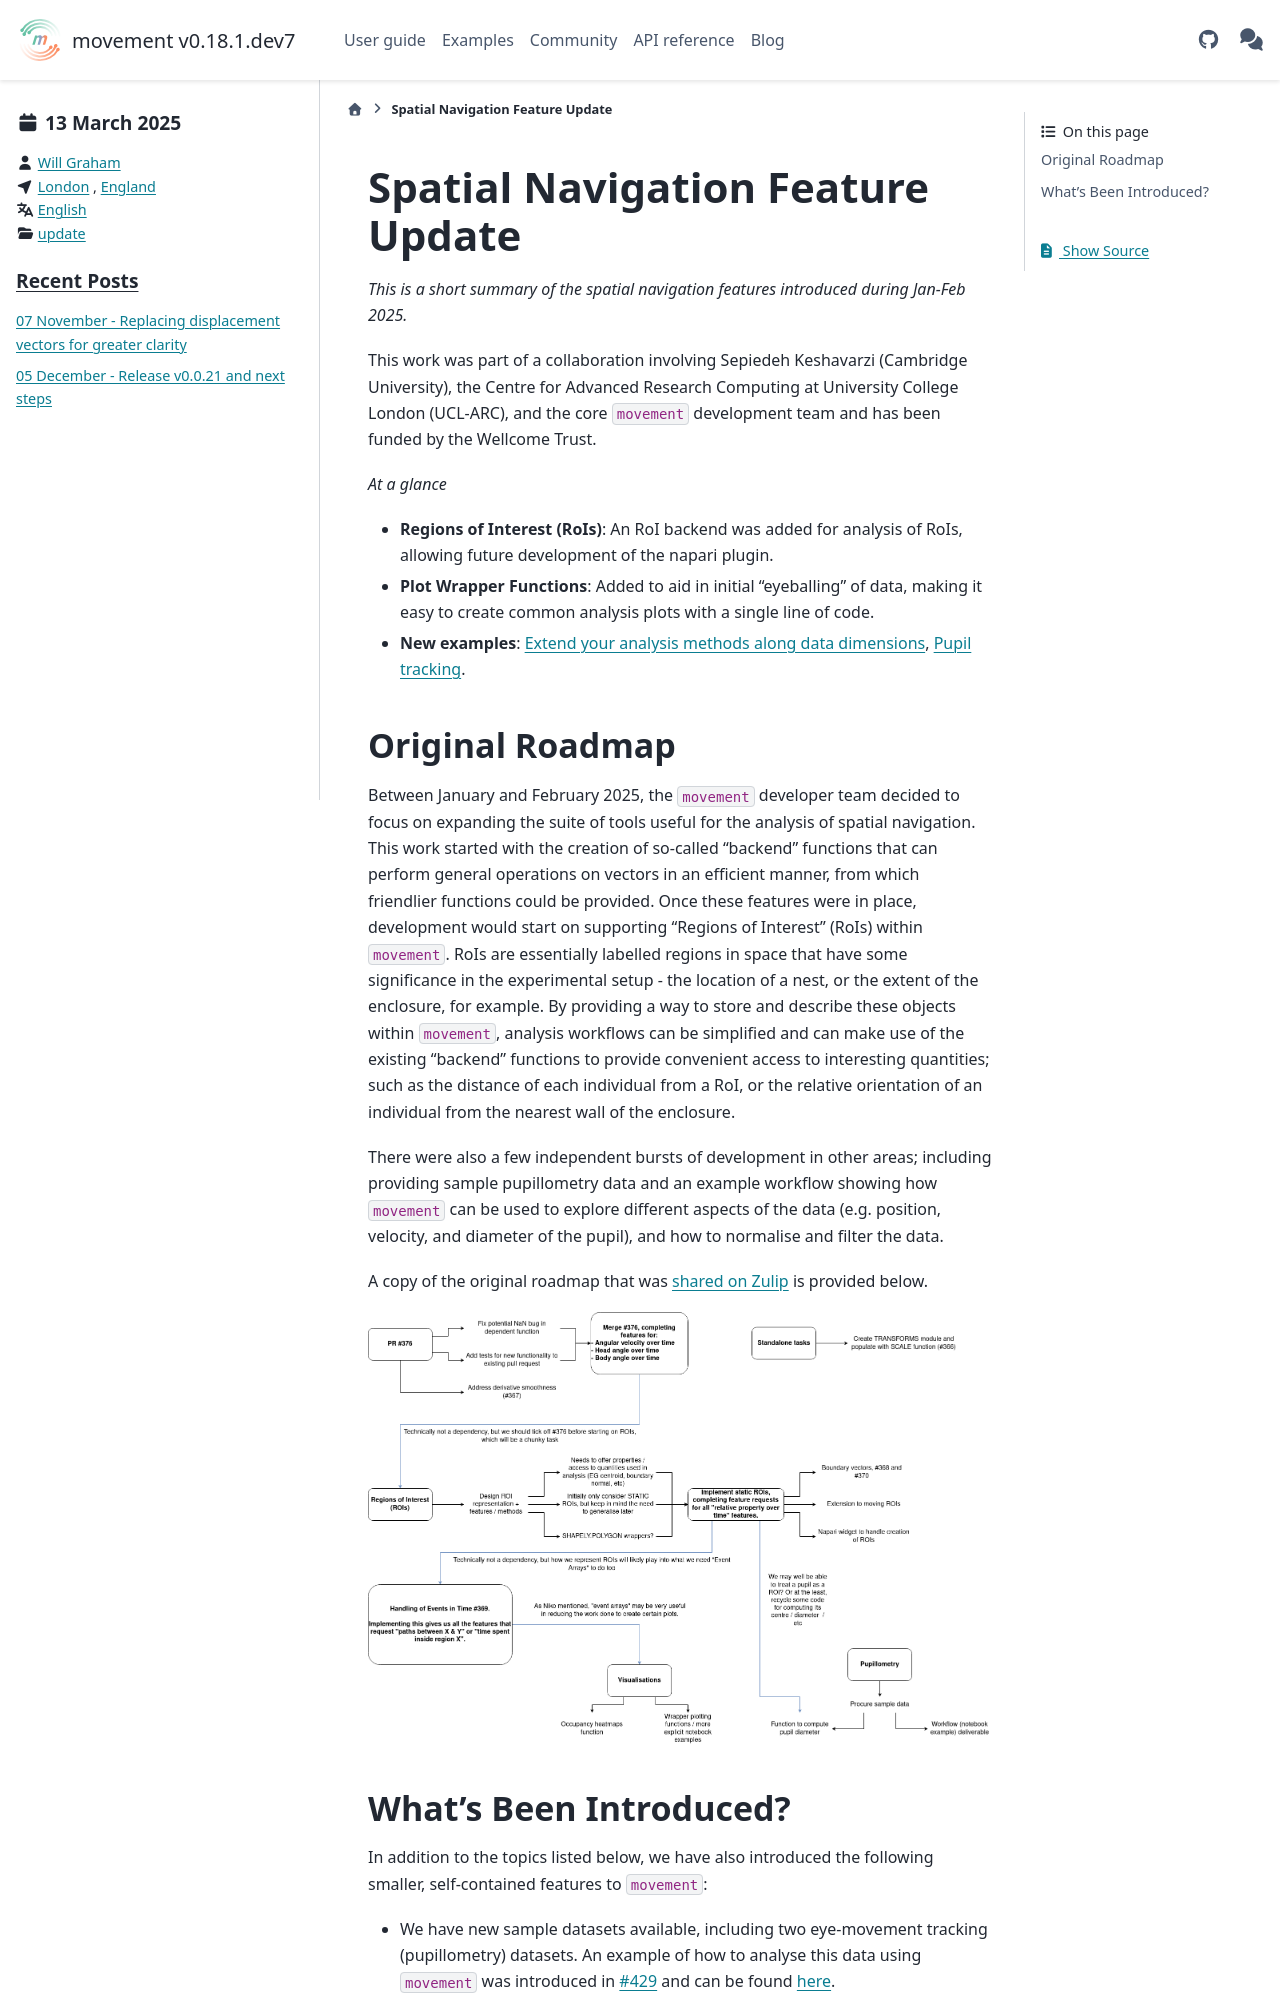

repository: neuroinformatics-unit/movement · page: dev/blog/arc-collaboration.html · generator: sphinx

---
blogpost: true
date: March 13, 2025
author: Will Graham
location: London, England
category: update
language: English
---

(target-arc-collaboration-blog)=
# Spatial Navigation Feature Update

_This is a short summary of the spatial navigation features introduced during Jan-Feb 2025._

This work was part of a collaboration involving Sepiedeh Keshavarzi (Cambridge University), the Centre for Advanced Research Computing at University College London (UCL-ARC), and the core `movement` development team and has been funded by the Wellcome Trust.

_At a glance_

- **Regions of Interest (RoIs)**: An RoI backend was added for analysis of RoIs, allowing future development of the napari plugin.
- **Plot Wrapper Functions**: Added to aid in initial "eyeballing" of data, making it easy to create common analysis plots with a single line of code.
- **New examples**: {ref}`Extend your analysis methods along data dimensions <sphx_glr_examples_advanced_broadcasting_your_own_methods.py>`, {ref}`Pupil tracking <sphx_glr_examples_mouse_eye_movements.py>`.

## Original Roadmap

Between January and February 2025, the `movement` developer team decided to focus on expanding the suite of tools useful for the analysis of spatial navigation.
This work started with the creation of so-called "backend" functions that can perform general operations on vectors in an efficient manner, from which friendlier functions could be provided.
Once these features were in place, development would start on supporting "Regions of Interest" (RoIs) within `movement`.
RoIs are essentially labelled regions in space that have some significance in the experimental setup - the location of a nest, or the extent of the enclosure, for example.
By providing a way to store and describe these objects within `movement`, analysis workflows can be simplified and can make use of the existing "backend" functions to provide convenient access to interesting quantities; such as the distance of each individual from a RoI, or the relative orientation of an individual from the nearest wall of the enclosure.

There were also a few independent bursts of development in other areas; including providing sample pupillometry data and an example workflow showing how `movement` can be used to explore different aspects of the data (e.g. position, velocity, and diameter of the pupil), and how to normalise and filter the data.

A copy of the original roadmap that was [shared on Zulip](movement-zulip:topic/Roadmap.3A.20Spatial.20Navigation/near/495022291) is provided below.

![Original feature roadmap for Jan-Feb.](../_static/blog_posts/roadmap-jan-feb-2025.png)
